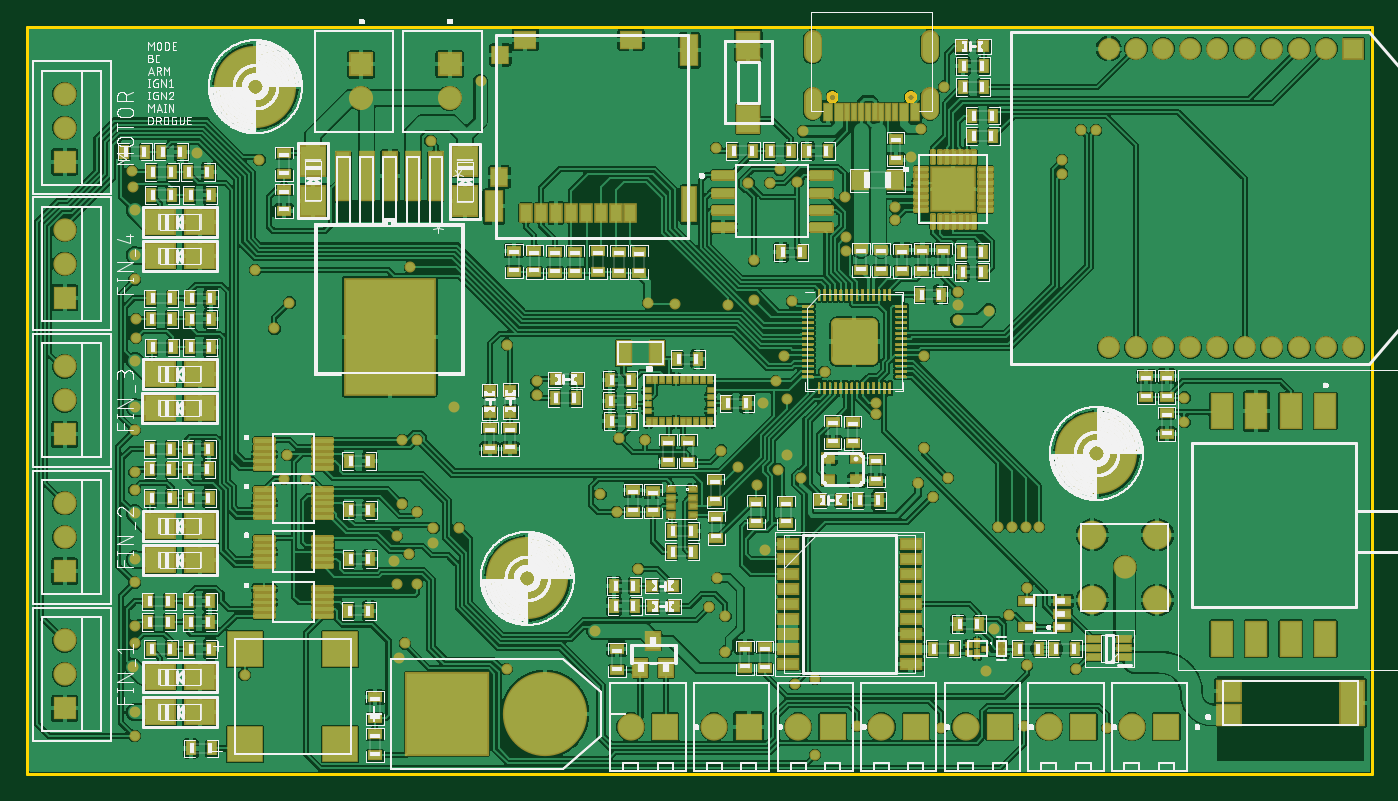
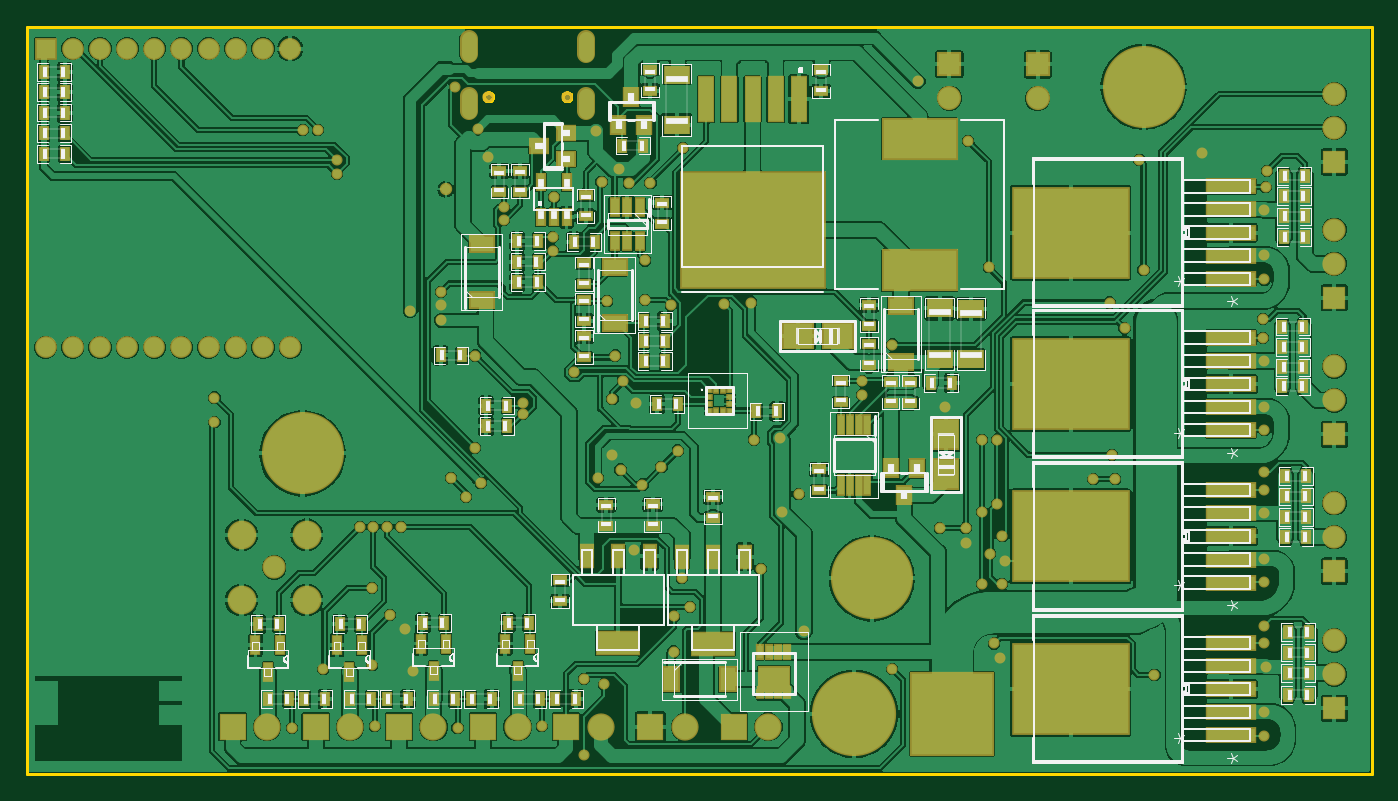
Circuit board: 9 layer files. Board 99.0 x 55.0 mm.
- bottom_copper: copper_bottom.gbr (541848 bytes)
- top_copper: copper_top.gbr (850767 bytes)
- outline: profile.gbr (8213 bytes)
- bottom_silk: silkscreen_bottom.gbr (53819 bytes)
- top_silk: silkscreen_top.gbr (303279 bytes)
- bottom_mask: soldermask_bottom.gbr (10669 bytes)
- top_mask: soldermask_top.gbr (98549 bytes)
- paste: solderpaste_bottom.gbr (6558 bytes)
- paste: solderpaste_top.gbr (99057 bytes)

=== bottom_copper: copper_bottom.gbr (541848 bytes, source omitted) ===
=== top_copper: copper_top.gbr (850767 bytes, source omitted) ===
=== outline: profile.gbr (8213 bytes, source omitted) ===
=== bottom_silk: silkscreen_bottom.gbr (53819 bytes, source omitted) ===
=== top_silk: silkscreen_top.gbr (303279 bytes, source omitted) ===
=== bottom_mask: soldermask_bottom.gbr (10669 bytes, source omitted) ===
=== top_mask: soldermask_top.gbr (98549 bytes, source omitted) ===
=== paste: solderpaste_bottom.gbr (6558 bytes, source omitted) ===
=== paste: solderpaste_top.gbr (99057 bytes, source omitted) ===
